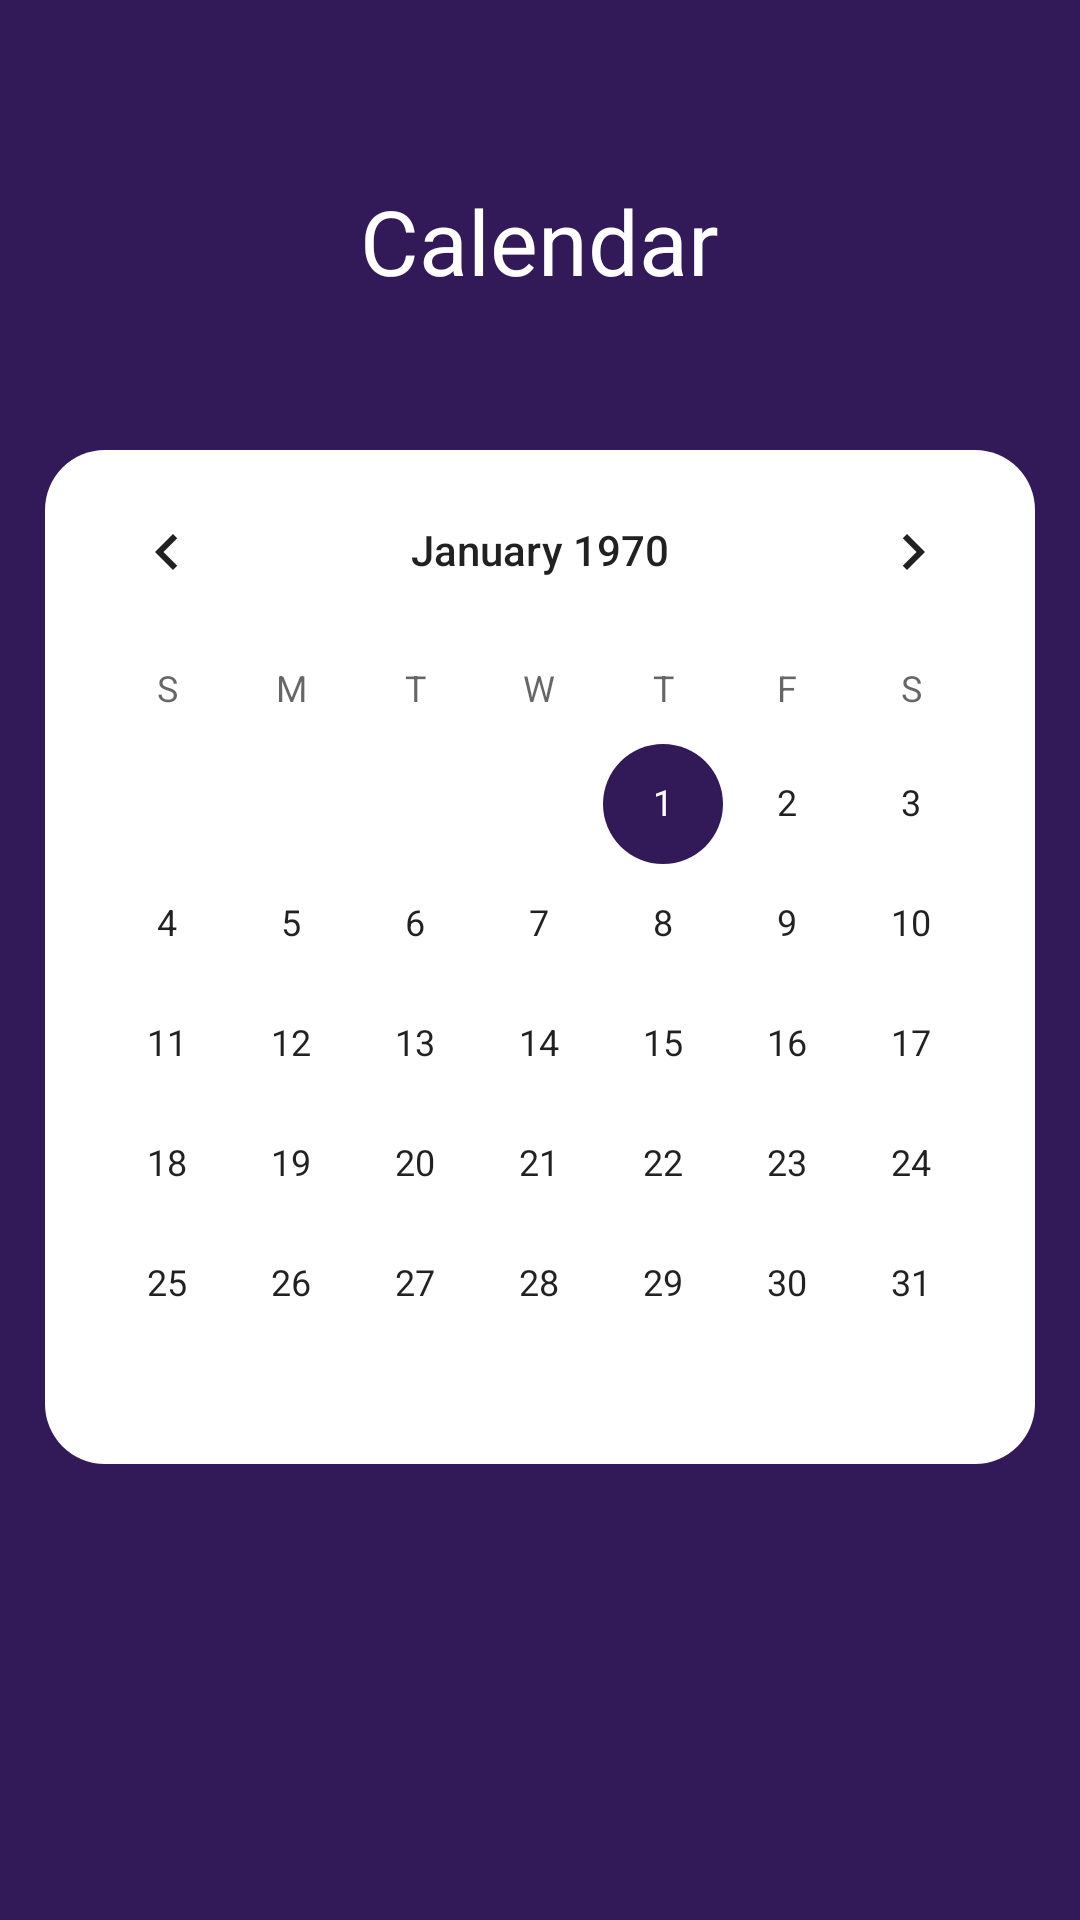

Layout XML and referenced resources for this Android screen:
<!-- AndroidManifest.xml: application theme AppTheme -->
<!-- res/layout/fragment_calendar.xml -->
<?xml version="1.0" encoding="utf-8"?>
<RelativeLayout xmlns:android="http://schemas.android.com/apk/res/android"
    android:layout_width="match_parent"
    android:layout_height="match_parent"
    android:background="@color/colorPrimary"
    android:layout_centerHorizontal="true">

    <TextView
        android:id="@+id/chooseDate"
        android:layout_width="wrap_content"
        android:layout_height="wrap_content"
        android:layout_centerHorizontal="true"
        android:layout_marginStart="145dp"
        android:layout_marginTop="60dp"
        android:text="@string/calendar_view"
        android:textAlignment="center"
        android:textColor="#fff"
        android:textSize="30sp" />

    <LinearLayout
        android:layout_width="350dp"
        android:layout_marginTop="150dp"
        android:layout_height="wrap_content"
        android:layout_marginStart="30dp"
        android:background="@drawable/background_calendar"
        android:layout_centerHorizontal="true">

        <CalendarView
            android:id="@+id/calendarStyle"
            android:layout_width="wrap_content"
            android:layout_height="wrap_content">

        </CalendarView>
    </LinearLayout>
</RelativeLayout>
<!-- resources referenced by this layout -->
<resources>
  <color name="colorPrimary">#321957</color>
  <!-- drawable background_calendar (drawable) -->
  <?xml version="1.0" encoding="utf-8"?>
  <shape xmlns:android="http://schemas.android.com/apk/res/android">
  
      <corners
          android:radius="20dp">
  
      </corners>
  
      <solid
          android:color="#fff">
  
      </solid>
  
  
  </shape>
  <string name="calendar_view">Calendar</string>
  <style name="AppTheme" parent="Theme.AppCompat.Light.DarkActionBar">
          
          <item name="colorPrimary">@color/colorPrimary</item>
          <item name="colorPrimaryDark">@color/colorPrimaryDark</item>
          <item name="colorAccent">@color/colorAccent</item>
  
      </style>
  <color name="colorPrimaryDark">#261A20</color>
  <color name="colorAccent">#321957</color>
</resources>
